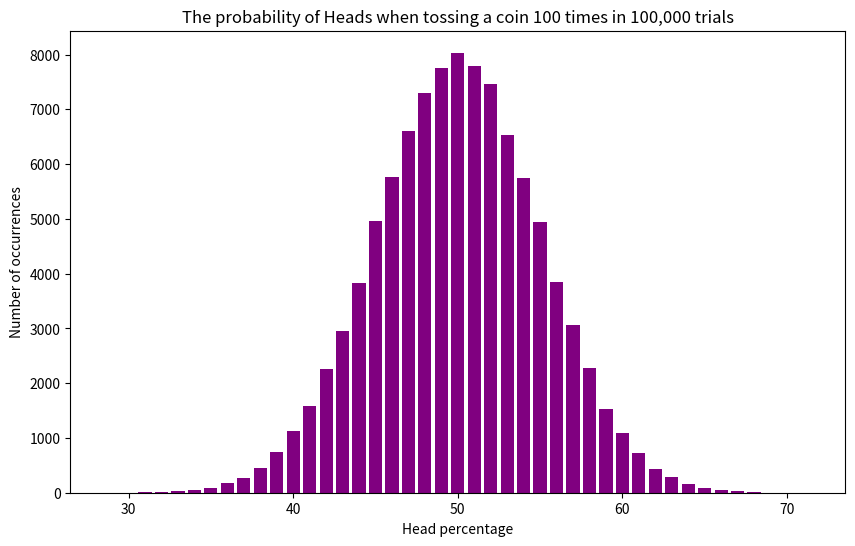

Write Python code to recreate this figure.
import matplotlib.pyplot as plt
import numpy as np
import random as rnd


def main():
    Coin = ["H", "T"]
    occurrences = []
    whole_occurrences = {}
    for i in range(100000):
        Count = 0
        for i in range(100):
            choice = rnd.choice(Coin)
            if choice == 'H':
                Count += 1
        occurrences.append(Count)
        if whole_occurrences.get(Count) == None:
            whole_occurrences[Count] = 1
        else:
            whole_occurrences[Count] += 1

    np_occurrences = np.array(occurrences)
    mean = np.mean(np_occurrences)
    median = np.median(np_occurrences)
    std = np.std(np_occurrences)
    print("mean: ", mean, "\nmedian: ", median, "\nstandard deviation: ", std)

    whole_occurrences_keys = list(whole_occurrences.keys())
    whole_occurrences_values = list(whole_occurrences.values())
    
    plt.figure(figsize=(10, 6))
    plt.bar(whole_occurrences_keys, whole_occurrences_values, color='purple')
    plt.plot(whole_occurrences_keys, whole_occurrences_values, linestyle='None')
    plt.title(
        "The probability of Heads when tossing a coin 100 times in 100,000 trials")
    plt.xlabel("Head percentage")
    plt.ylabel("Number of occurrences")
    plt.show()


main()
